The GitHub repository csekharan/tortoise-predictor contains a labelled image folder "texas_tortoise_composite" with 3 categories: blank, other animal, tortoise. Examples follow, each with its label.

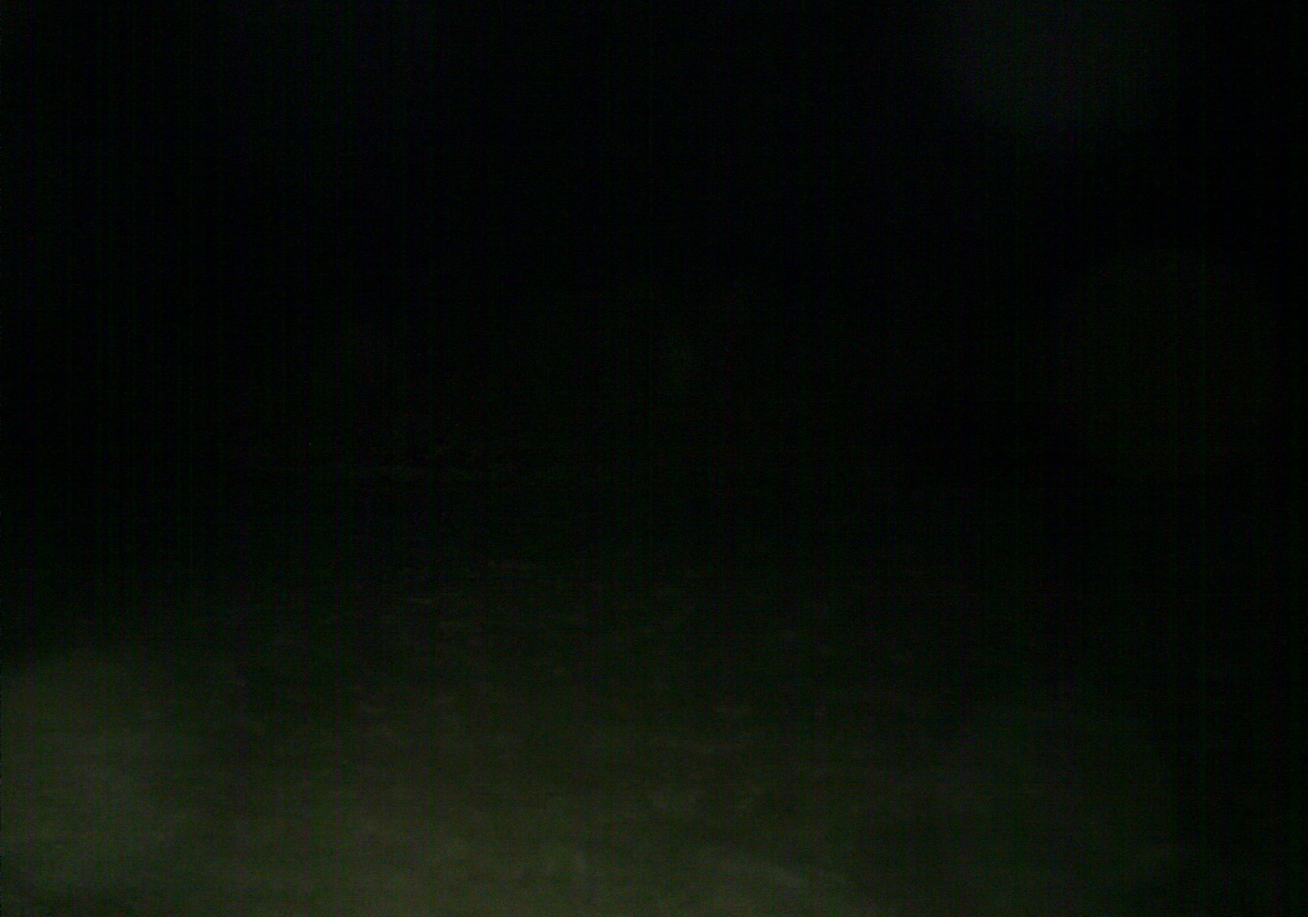
Label: blank

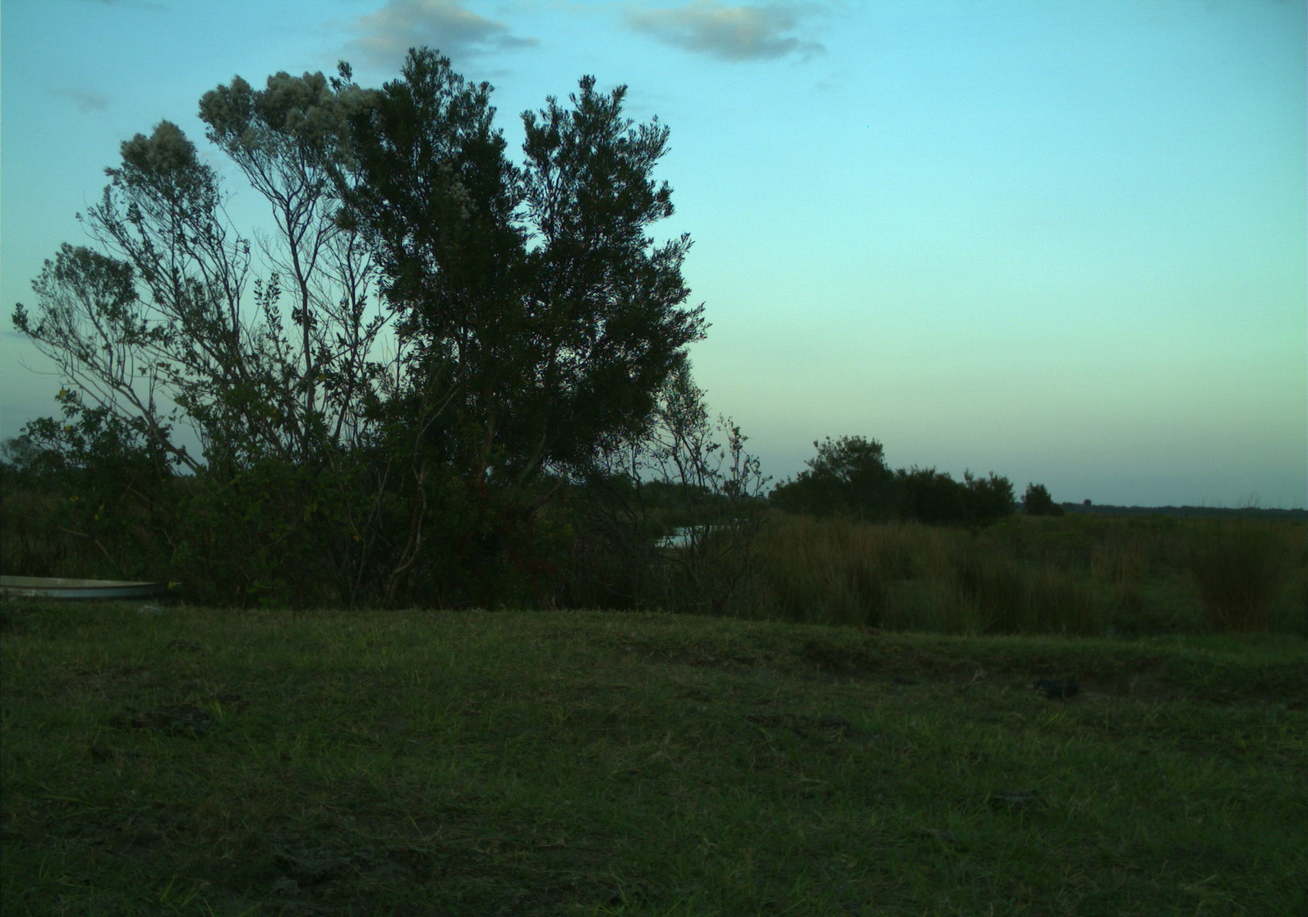
Label: blank

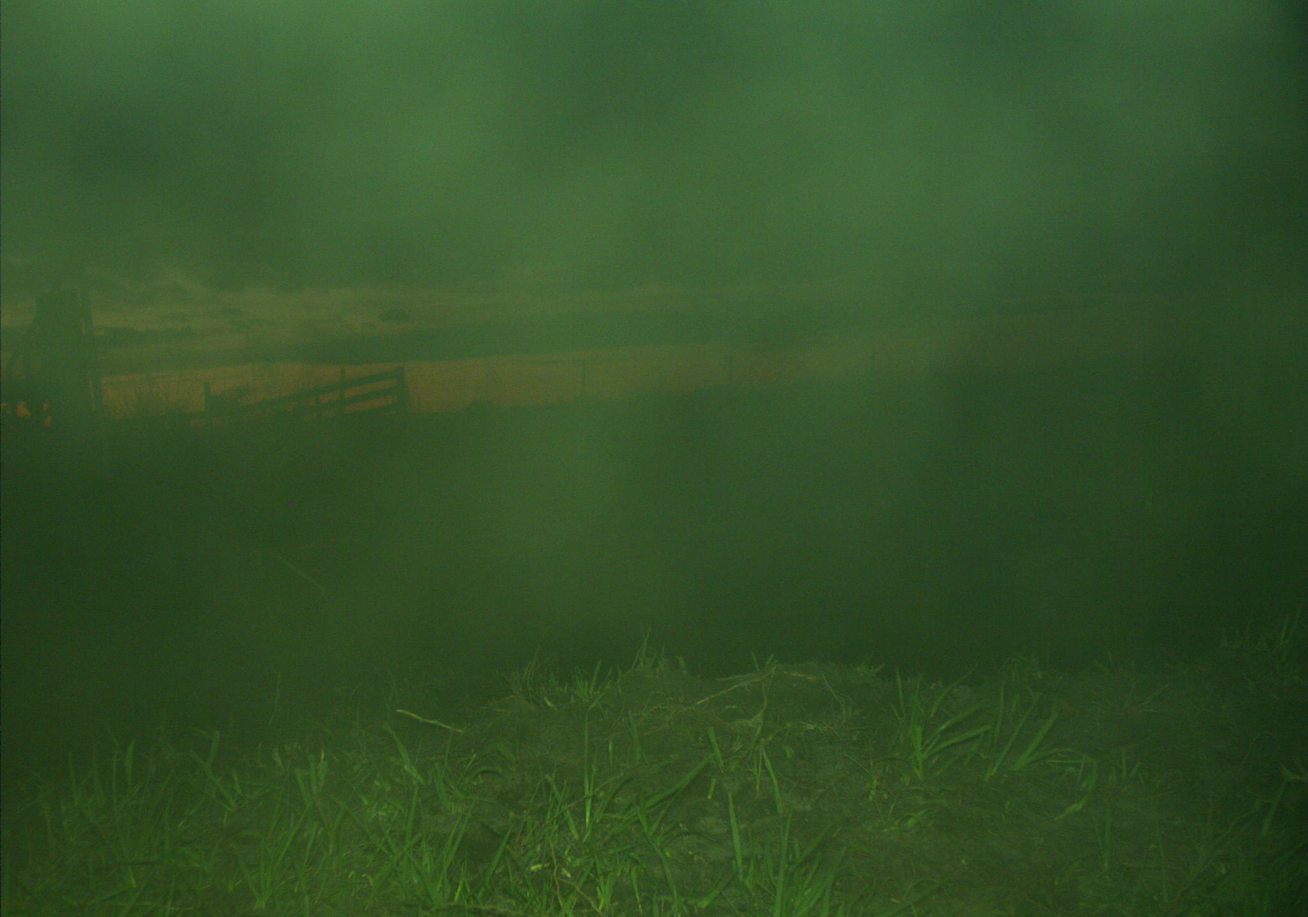
Label: other animal

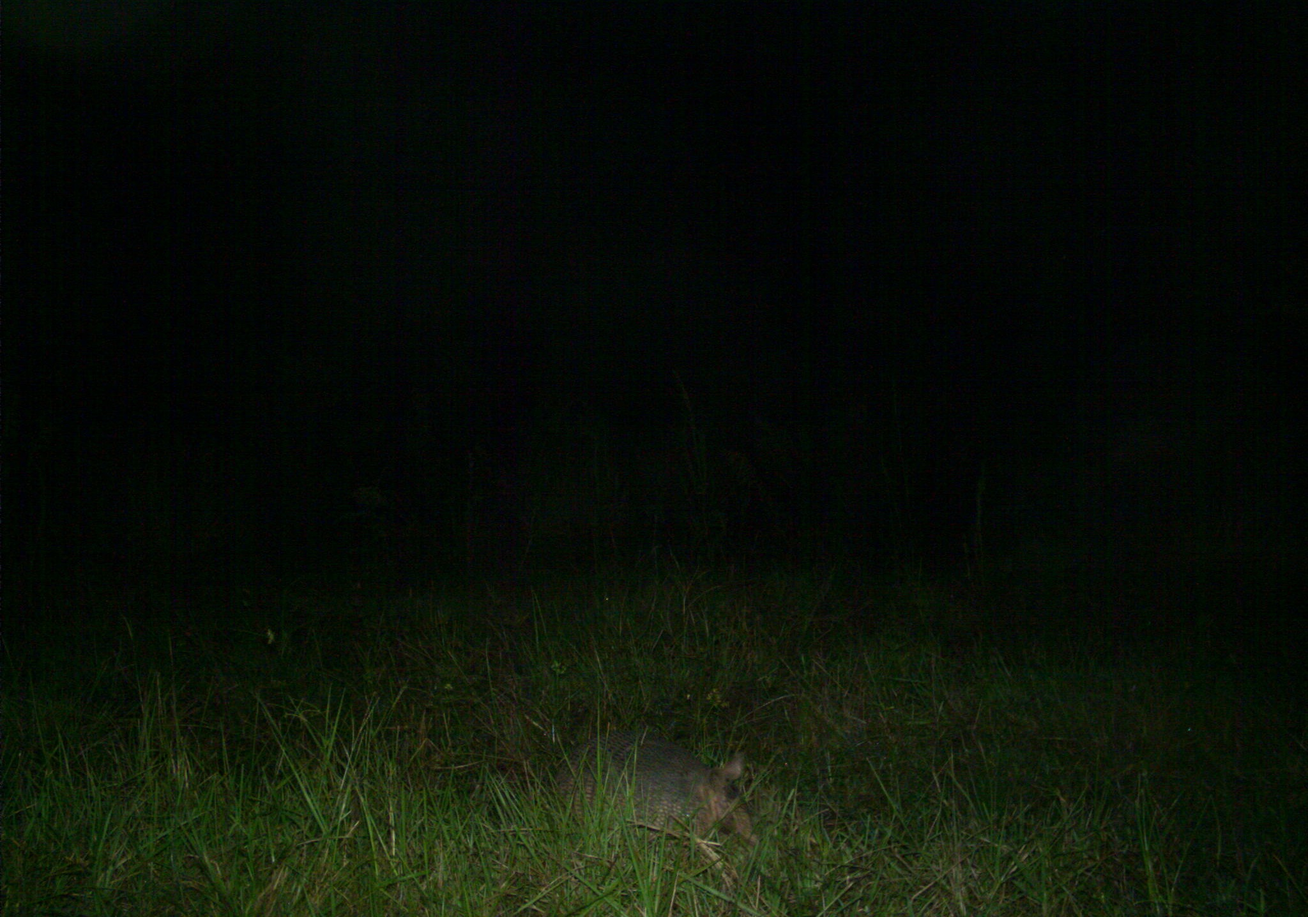
Label: other animal

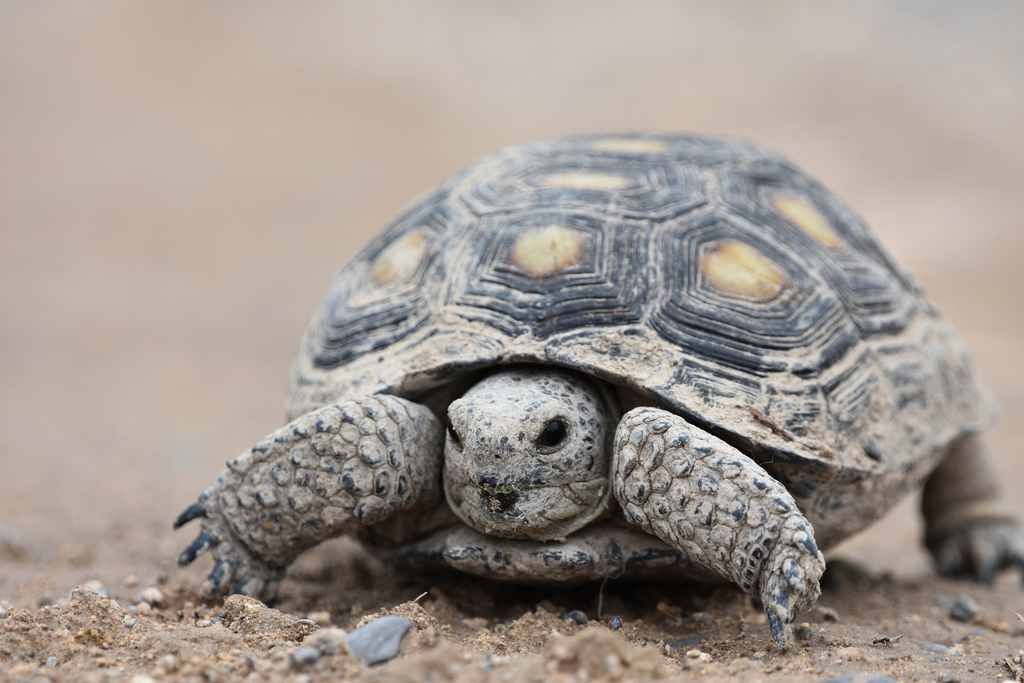
Label: tortoise

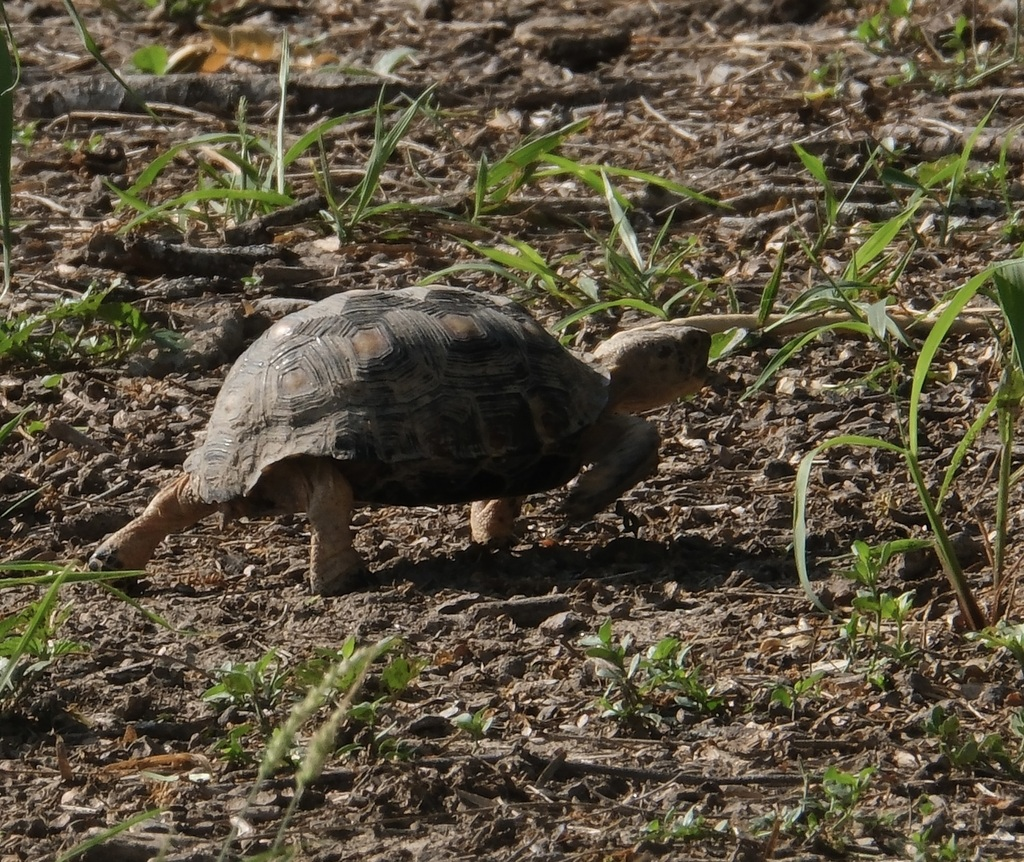
Label: tortoise
